Run: headless pygame with SDL's dummy video driver; simulated clock (each Clock.tick advances the game by its frame time, no real sleeping); random seed 0; keys injected as events and as key.get_pressed() state; no mouse input.
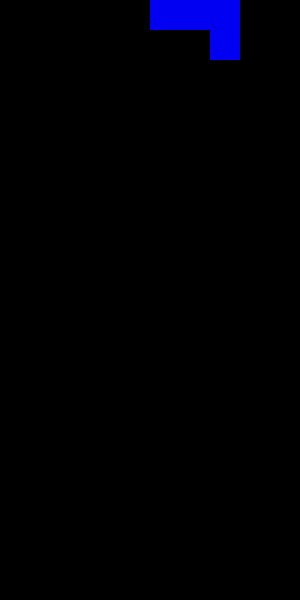
Frame 1 of 4 · flips 1–60 · no input
Frame 2 of 4 · flips 61–180 · tapped SPACE, RETURN · held RIGHT (→), D · screen unchanged from frame 1, image omitted
Frame 3 of 4 · flips 181–300 · held DOWN (↓), S · screen unchanged from frame 2, image omitted
Frame 4 of 4 · flips 301–420 · held LEFT (←), A, UP (↑), W · screen unchanged from frame 3, image omitted

The pygame program that drew these frames:

import pygame
import random
pygame.init()
## Constants     A grid in tetris is 10x20, each cell is a quare with each side = 30 pixels.
ROWS = 20
COLUMNS = 10
HEIGHT = 600 
WIDTH  = 300
CELL = 30
## Initialize board and bricks
BOARD = [[0 for i in range(COLUMNS)] for i in range(ROWS)]      #10x20 grid, initial value = 0
PIECES = [
    [[1,1,1,1]],        # I - 1
    [[1,1],[1,1]],      # O - 2
    [[1,1,1],[0,1,0]],  # T - 3
    [[0,1,1],[1,1,0]],  # S - 4
    [[1,1,0],[0,1,1]],  # Z - 5
    [[1,1,1],[1,0,0]],  # L - 6
    [[1,1,1],[0,0,1]]   # J - 7
]
PIECE_COLORS = [
    (247, 249, 249),    # I
    (243, 225, 9),      # O 
    (160, 0, 241),      # T
    (2, 241, 1),        # S
    (240, 0, 2),        # Z
    (239, 130, 1),      # L
    (1, 0, 242)         # J
]
## Initialize Pygame
screen = pygame.display.set_mode((WIDTH,HEIGHT))
clock = pygame.time.Clock()
running = True
# Initialize current piece before game starts
current_piece_index = random.randint(0,6)
current_piece_color = PIECE_COLORS[current_piece_index]
current_piece = PIECES[current_piece_index]
current_piece_position_x = COLUMNS/2
current_piece_position_y = 0
while running:
    for event in pygame.event.get():
        if event.type == pygame.QUIT:
            running = False
    screen.fill((0,0,0))
    #
    for r in range(len(current_piece)):
        for c in range(len(current_piece[r])):
            if(current_piece[r][c] == 1):
                x = (current_piece_position_x + c) * CELL
                y = (current_piece_position_y + r) * CELL
                rect = pygame.Rect(x,y, CELL, CELL)
                pygame.draw.rect(screen, current_piece_color, rect)
    # Update display
    pygame.display.flip()
    clock.tick(60)      #limit to 60fps
pygame.quit()
